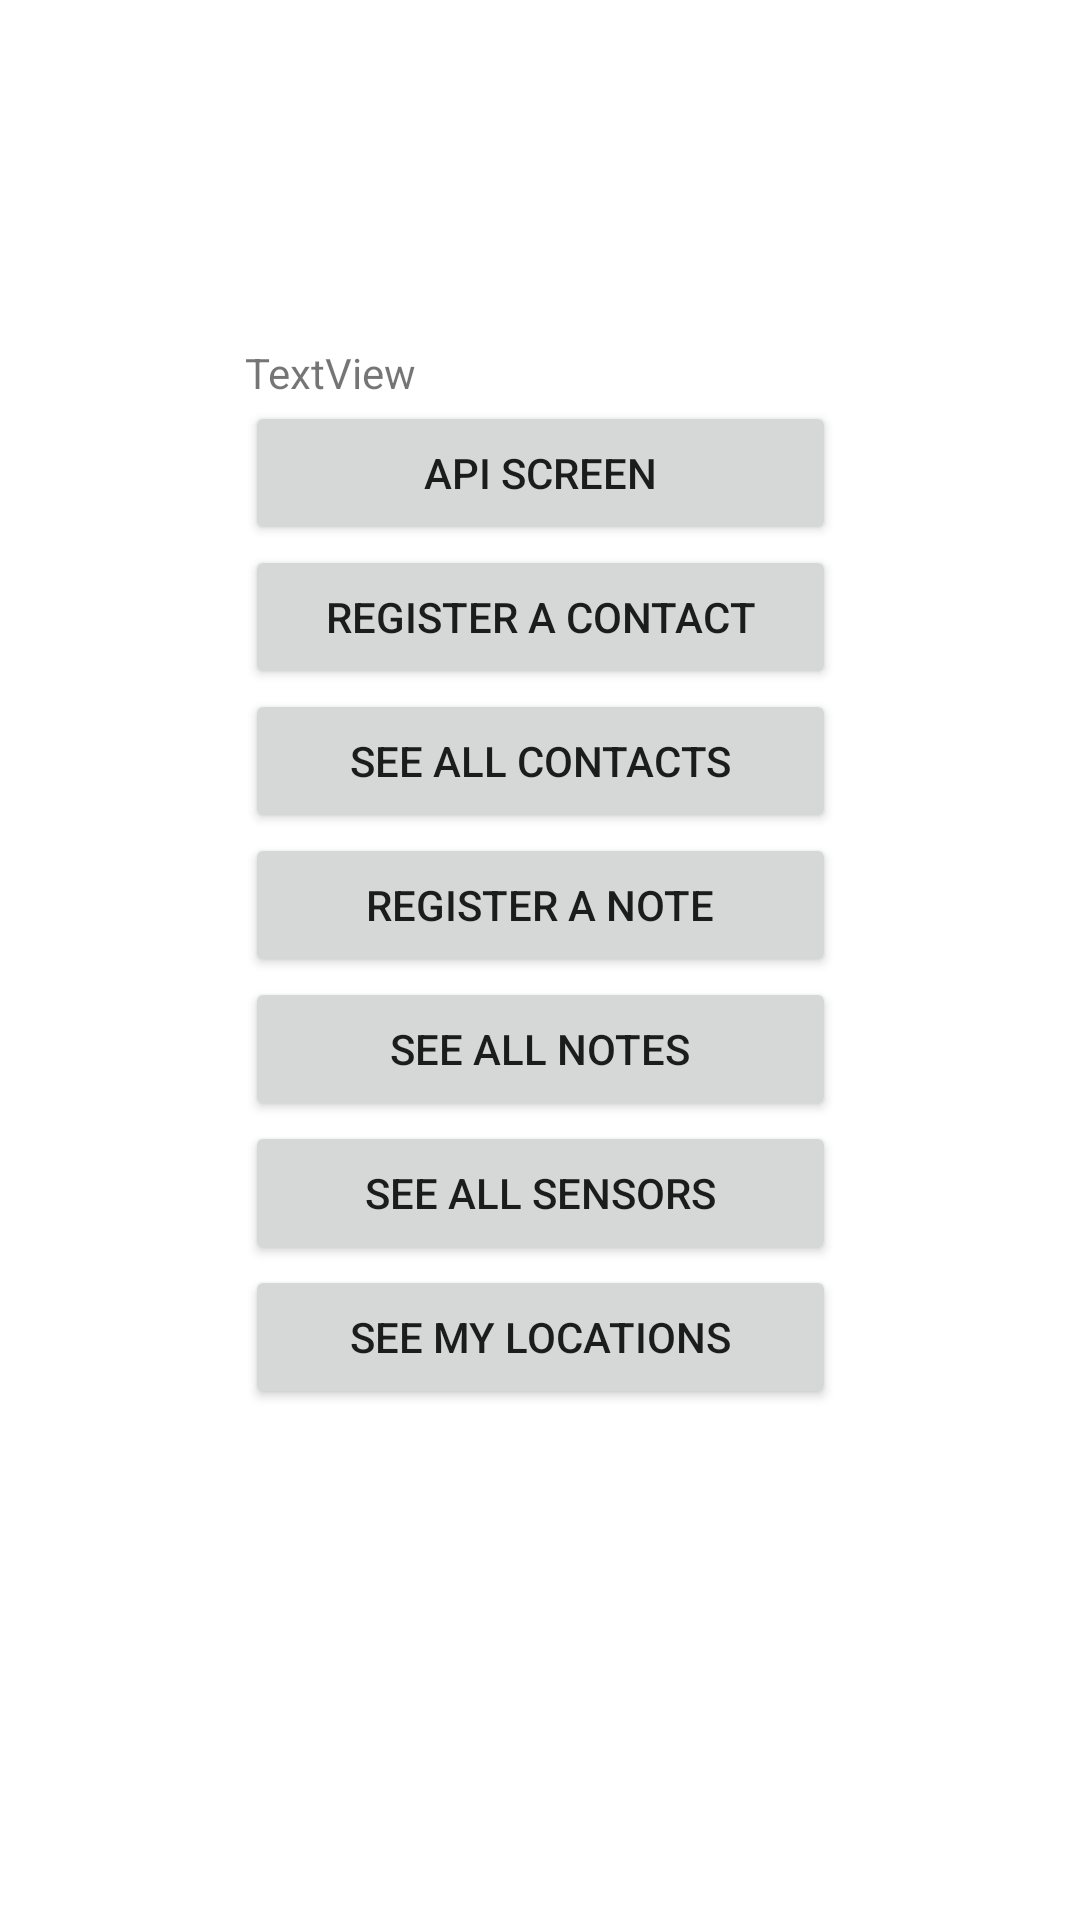

Produce the Android XML layout that renders to this screen, including the resource entries it uses.
<!-- AndroidManifest.xml: application theme Theme.DesarrolloMovilFase -->
<!-- res/layout/activity_landing_page.xml -->
<?xml version="1.0" encoding="utf-8"?>
<androidx.constraintlayout.widget.ConstraintLayout xmlns:android="http://schemas.android.com/apk/res/android"
    xmlns:app="http://schemas.android.com/apk/res-auto"
    xmlns:tools="http://schemas.android.com/tools"
    android:layout_width="match_parent"
    android:layout_height="match_parent"
    tools:context=".LandingPageActivity">

    <LinearLayout
        android:layout_width="197dp"
        android:layout_height="411dp"
        android:orientation="vertical"
        app:layout_constraintBottom_toBottomOf="parent"
        app:layout_constraintEnd_toEndOf="parent"
        app:layout_constraintStart_toStartOf="parent"
        app:layout_constraintTop_toTopOf="parent">

        <TextView
            android:id="@+id/textViewUserName"
            android:layout_width="match_parent"
            android:layout_height="wrap_content"
            android:text="TextView" />

        <Button
            android:id="@+id/buttonGoToApiAct"
            android:layout_width="match_parent"
            android:layout_height="wrap_content"
            android:text="API Screen" />

        <Button
            android:id="@+id/buttonGoToDBAct"
            android:layout_width="match_parent"
            android:layout_height="wrap_content"
            android:text="Register a contact" />

        <Button
            android:id="@+id/buttonGoToViewContacts"
            android:layout_width="match_parent"
            android:layout_height="wrap_content"
            android:text="See all contacts" />

        <Button
            android:id="@+id/btnGoToRegisterNotesLayout"
            android:layout_width="match_parent"
            android:layout_height="wrap_content"
            android:text="Register a Note" />

        <Button
            android:id="@+id/btnGoToNotesLayout"
            android:layout_width="match_parent"
            android:layout_height="wrap_content"
            android:text="See All Notes" />

        <Button
            android:id="@+id/btnGoToAllSensorLayout"
            android:layout_width="match_parent"
            android:layout_height="wrap_content"
            android:text="See All sensors" />

        <Button
            android:id="@+id/btnGoToSeeLocationLayout"
            android:layout_width="match_parent"
            android:layout_height="wrap_content"
            android:text="See my locations" />
    </LinearLayout>
</androidx.constraintlayout.widget.ConstraintLayout>
<!-- resources referenced by this layout -->
<resources>
  <style name="Theme.DesarrolloMovilFase" parent="Theme.MaterialComponents.DayNight.DarkActionBar">
          
          <item name="colorPrimary">@color/purple_500</item>
          <item name="colorPrimaryVariant">@color/purple_700</item>
          <item name="colorOnPrimary">@color/white</item>
          
          <item name="colorSecondary">@color/teal_200</item>
          <item name="colorSecondaryVariant">@color/teal_700</item>
          <item name="colorOnSecondary">@color/black</item>
          
          <item name="android:statusBarColor">?attr/colorPrimaryVariant</item>
          
      </style>
  <!-- not gathered from this repository: default colours our renderer supplied (Android Studio template values) -->
  <color name="purple_500">#FF6200EE</color>
  <color name="purple_700">#FF3700B3</color>
  <color name="teal_200">#FF03DAC5</color>
  <color name="teal_700">#FF018786</color>
  <color name="black">#FF000000</color>
  <color name="white">#FFFFFFFF</color>
</resources>
